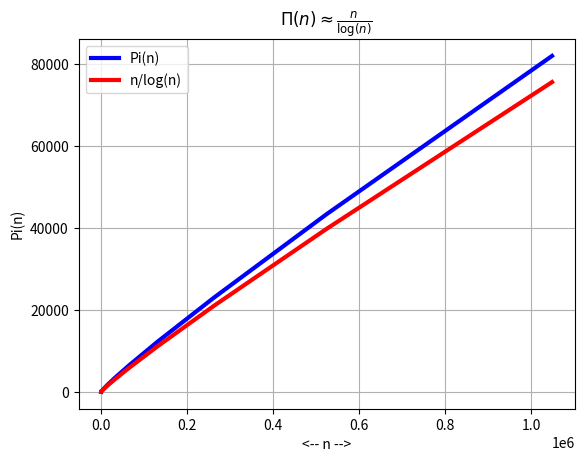

Python code for this plot:
#! /usr/bin/env python3
#
def is_prime3 ( n ):

#*****************************************************************************80
#
## is_prime3() reports whether an integer is prime.
#
#  Licensing:
#
#    This code is distributed under the MIT license.
#
#  Modified:
#
#    29 December 2022
#
#  Author:
#
#    John Burkardt
#
#  Input:
#
#    integer n: the value to be tested.
#
#  Output:
#
#    logical value: true if n is a prime.
#
  from math import sqrt

  if ( n != int ( n ) ):
    raise Exception ( 'is_prime3(): input n is not an integer!' )

  if ( n <= 1 ):
    value = False
    return value

  if ( ( n == 2 ) or ( n == 3 ) ):
    value = True
    return value

  if ( ( ( n % 2 ) == 0 ) or ( ( n % 3 ) == 0 ) ):
    value = False
    return value

  sqrt_n = int ( sqrt ( n ) )

  for i in range ( 5, sqrt_n + 1, 6 ):
    if ( ( ( n % i ) == 0 ) or ( ( n % ( i + 2 ) ) == 0 ) ):
      value = False
      return value

  value = True
  return value

def pi_values ( n_data ):

#*****************************************************************************80
#
## pi_values() returns values of the Pi function.
#
#  Discussion:
#
#    Pi[n] is the number of primes less than or equal to n.
#
#    In Mathematica, the function can be evaluated by:
#
#      PrimePi[n]
#
#  Licensing:
#
#    This code is distributed under the MIT license.
#
#  Modified:
#
#    31 December 2022
#
#  Author:
#
#    John Burkardt
#
#  Reference:
#
#    Stephen Wolfram,
#    The Mathematica Book,
#    Fourth Edition,
#    Wolfram Media / Cambridge University Press, 1999.
#
#  Input:
#
#    integer N_data.  The user sets N_data to 0 before the first call.  
#
#  Output:
#
#    integer N_data.  On each call, the routine increments N_data by 1, and
#    returns the corresponding data; when there is no more data, the
#    output value of N_data will be 0 again.
#
#    integer N, the argument.
#
#    integer P, the value of the function.
#
  import numpy as np

  n_max = 21

  n_vec = np.array ( [ \
            1, \
            2, \
            4, \
            8, \
           16, \
           32, \
           64, \
          128, \
          256, \
          512, \
         1024, \
         2048, \
         4096, \
         8192, \
        16384, \
        32768, \
        65536, \
       131072, \
       262144, \
       524288, \
      1048576 ] )

  p_vec = np.array ( [ \
             0, \
             1, \
             2, \
             4, \
             6, \
            11, \
            18, \
            31, \
            54, \
            97, \
           172, \
           309, \
           564, \
          1028, \
          1900, \
          3512, \
          6542, \
         12251, \
         23000, \
         43390, \
         82025  ] )

  if ( n_data < 0 ):
    n_data = 0

  if ( n_max <= n_data ):
    n_data = 0
    n = 0
    p = 0
  else:
    n = n_vec[n_data]
    p = p_vec[n_data]
    n_data = n_data + 1

  return n_data, n, p

def prime_pi_plot ( ):

#*****************************************************************************80
#
## prime_pi_plot() plots pi(n) versus x/log(x).
#
#  Licensing:
#
#    This code is distributed under the MIT license.
#
#  Modified:
#
#    07 October 2025
#
#  Author:
#
#    John Burkardt
#
  import matplotlib.pyplot as plt
  import numpy as np
  
  n_vec = np.array ( [ \
            2, \
            4, \
            8, \
           16, \
           32, \
           64, \
          128, \
          256, \
          512, \
         1024, \
         2048, \
         4096, \
         8192, \
        16384, \
        32768, \
        65536, \
       131072, \
       262144, \
       524288, \
      1048576 ] )
      
  logn = np.log ( n_vec )

  pi_vec = np.array ( [ \
             1, \
             2, \
             4, \
             6, \
            11, \
            18, \
            31, \
            54, \
            97, \
           172, \
           309, \
           564, \
          1028, \
          1900, \
          3512, \
          6542, \
         12251, \
         23000, \
         43390, \
         82025  ] )
         
  nlogn = n_vec / logn
  
  plt.clf ( )
  plt.plot ( n_vec, pi_vec, 'b-', linewidth = 3 )
  plt.plot ( n_vec, nlogn, 'r-', linewidth = 3 )
  plt.legend ( [ 'Pi(n)', 'n/log(n)' ] )
  plt.grid ( True )
  plt.xlabel ( '<-- n -->' )
  plt.ylabel ( 'Pi(n)' )
  plt.title ( r'$\Pi(n) \approx \frac{n}{\log(n)}$' )
  filename = 'prime_pi.png'
  plt.savefig ( filename )
  print ( '  Graphics saved as "' + filename + '"' )
  plt.close ( )

  return
  
def prime_pi1 ( n ):

#*****************************************************************************80
#
## prime_pi1() evaluates prime(n), the number of primes less than or equal to n.
#
#  Licensing:
#
#    This code is distributed under the MIT license.
#
#  Modified:
#
#    31 December 2022
#
#  Author:
#
#    John Burkardt
#
#  Input:
#
#    integer n: the value to be tested.
#
#  Output:
#
#    integer value: the value of pi(n).
#
  if ( n != int ( n ) ):
    raise Exception ( 'prime_pi1(): input n is not an integer!' )

  value = 0
  for i in range ( 1, n + 1 ):
    value = value + is_prime3 ( i )

  return value

def prime_pi2 ( n ):

#*****************************************************************************80
#
## prime_pi2() evaluates prime(n), the number of primes less than or equal to n.
#
#  Licensing:
#
#    This code is distributed under the MIT license.
#
#  Modified:
#
#    31 December 2022
#
#  Author:
#
#    John Burkardt
#
#  Input:
#
#    integer n: the value to be tested.
#
#  Output:
#
#    integer value: the value of pi(n).
#
  from sympy import isprime

  if ( n != int ( n ) ):
    raise Exception ( 'prime_pi2(): input n is not an integer!' )

  value = 0
  for i in range ( 1, n + 1 ):
    value = value + isprime ( i )

  return value

def prime_pi_test ( ):

#*****************************************************************************80
#
## prime_pi_test() tests prime_pi().
#
#  Licensing:
#
#    This code is distributed under the MIT license.
#
#  Modified:
#
#    31 December 2022
#
#  Author:
#
#    John Burkardt
#
  import numpy as np
  import platform

  print ( '' )
  print ( 'prime_pi_test():' )
  print ( '  python version: ' + platform.python_version ( ) )
  print ( '  numpy version:  ' + np.version.version )
  print ( '  Test prime_pi()' )

  prime_pi1_test ( )
  prime_pi2_test ( )
  prime_pi_plot ( )
#
#  Terminate.
#
  print ( '' )
  print ( 'prime_pi_test():' )
  print ( '  Normal end of execution.' )

  return

def prime_pi1_test ( ):

#*****************************************************************************80
#
## prime_pi1_test() tests prime_pi1().
#
#  Licensing:
#
#    This code is distributed under the MIT license.
#
#  Modified:
#
#    31 December 2022
#
#  Author:
#
#    John Burkardt
#
  print ( '' )
  print ( 'prime_pi1_test():' )
  print ( '  Test prime_pi1()' )
  print ( '           n          Pi(n)          prime_pi1(n)' )
  print ( '' )

  n_data = 0

  while ( True ):

    n_data, n, pi1 = pi_values ( n_data )

    if ( n_data == 0 ):
      break

    pi2 = prime_pi1 ( n )

    print ( '%12d  %10d  %10d' % ( n, pi1, pi2 ) )

  return

def prime_pi2_test ( ):

#*****************************************************************************80
#
## prime_pi2_test() tests prime_pi2().
#
#  Licensing:
#
#    This code is distributed under the MIT license.
#
#  Modified:
#
#    31 December 2022
#
#  Author:
#
#    John Burkardt
#
  print ( '' )
  print ( 'prime_pi2_test():' )
  print ( '  Test prime_pi2()' )
  print ( '           n          Pi(n)          prime_pi2(n)' )
  print ( '' )

  n_data = 0

  while ( True ):

    n_data, n, pi1 = pi_values ( n_data )

    if ( n_data == 0 ):
      break

    pi2 = prime_pi2 ( n )

    print ( '%12d  %10d  %10d' % ( n, pi1, pi2 ) )

  return

def timestamp ( ):

#*****************************************************************************80
#
## timestamp() prints the date as a timestamp.
#
#  Licensing:
#
#    This code is distributed under the MIT license. 
#
#  Modified:
#
#    21 August 2019
#
#  Author:
#
#    John Burkardt
#
  import time

  t = time.time ( )
  print ( time.ctime ( t ) )

  return

if ( __name__ == '__main__' ):
  timestamp ( )
  prime_pi_test ( )
  timestamp ( )
